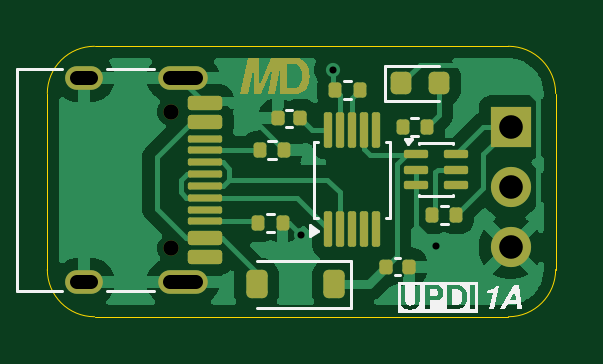
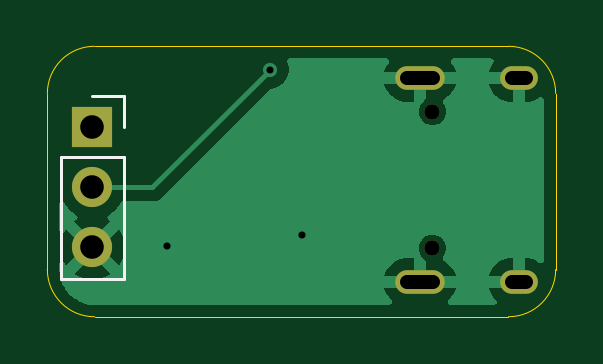
Circuit board: 10 layer files. Board 21.5 x 11.5 mm.
- bottom_copper: MicroDev-B_Cu.gbl (14377 bytes)
- bottom_mask: MicroDev-B_Mask.gbs (874 bytes)
- paste: MicroDev-B_Paste.gbp (453 bytes)
- bottom_silk: MicroDev-B_Silkscreen.gbo (795 bytes)
- outline: MicroDev-Edge_Cuts.gm1 (835 bytes)
- top_copper: MicroDev-F_Cu.gtl (36941 bytes)
- top_mask: MicroDev-F_Mask.gts (5400 bytes)
- paste: MicroDev-F_Paste.gtp (3467 bytes)
- top_silk: MicroDev-F_Silkscreen.gto (7194 bytes)
- drill: MicroDev.drl (763 bytes)

=== bottom_copper: MicroDev-B_Cu.gbl (14377 bytes, source omitted) ===
=== bottom_mask: MicroDev-B_Mask.gbs ===
%TF.GenerationSoftware,KiCad,Pcbnew,10.0.4*%
%TF.CreationDate,2026-09-17T19:11:30+12:00*%
%TF.ProjectId,MicroDev,4d696372-6f44-4657-962e-6b696361645f,rev?*%
%TF.SameCoordinates,Original*%
%TF.FileFunction,Soldermask,Bot*%
%TF.FilePolarity,Negative*%
%FSLAX46Y46*%
G04 Gerber Fmt 4.6, Leading zero omitted, Abs format (unit mm)*
G04 Created by KiCad (PCBNEW 10.0.4) date 2026-09-17 19:11:30*
%MOMM*%
%LPD*%
G01*
G04 APERTURE LIST*
%ADD10C,0.650000*%
%ADD11O,2.100000X1.000000*%
%ADD12O,1.600000X1.000000*%
%ADD13R,1.700000X1.700000*%
%ADD14C,1.700000*%
G04 APERTURE END LIST*
D10*
%TO.C,J1*%
X130870000Y-79820000D03*
X130870000Y-85600000D03*
D11*
X131400000Y-78390000D03*
D12*
X127220000Y-78390000D03*
D11*
X131400000Y-87030000D03*
D12*
X127220000Y-87030000D03*
%TD*%
D13*
%TO.C,J2*%
X145260000Y-80480000D03*
D14*
X145260000Y-83020000D03*
X145260000Y-85560000D03*
%TD*%
M02*

=== paste: MicroDev-B_Paste.gbp ===
%TF.GenerationSoftware,KiCad,Pcbnew,10.0.4*%
%TF.CreationDate,2026-09-17T19:11:30+12:00*%
%TF.ProjectId,MicroDev,4d696372-6f44-4657-962e-6b696361645f,rev?*%
%TF.SameCoordinates,Original*%
%TF.FileFunction,Paste,Bot*%
%TF.FilePolarity,Positive*%
%FSLAX46Y46*%
G04 Gerber Fmt 4.6, Leading zero omitted, Abs format (unit mm)*
G04 Created by KiCad (PCBNEW 10.0.4) date 2026-09-17 19:11:30*
%MOMM*%
%LPD*%
G01*
G04 APERTURE LIST*
G04 APERTURE END LIST*
M02*

=== bottom_silk: MicroDev-B_Silkscreen.gbo ===
%TF.GenerationSoftware,KiCad,Pcbnew,10.0.4*%
%TF.CreationDate,2026-09-17T19:11:30+12:00*%
%TF.ProjectId,MicroDev,4d696372-6f44-4657-962e-6b696361645f,rev?*%
%TF.SameCoordinates,Original*%
%TF.FileFunction,Legend,Bot*%
%TF.FilePolarity,Positive*%
%FSLAX46Y46*%
G04 Gerber Fmt 4.6, Leading zero omitted, Abs format (unit mm)*
G04 Created by KiCad (PCBNEW 10.0.4) date 2026-09-17 19:11:30*
%MOMM*%
%LPD*%
G01*
G04 APERTURE LIST*
%ADD10C,0.120000*%
G04 APERTURE END LIST*
%TO.C,J2*%
D10*
X143930000Y-79150000D02*
X143930000Y-80480000D01*
X143930000Y-81750000D02*
X143930000Y-86890000D01*
X145260000Y-79150000D02*
X143930000Y-79150000D01*
X146590000Y-81750000D02*
X143930000Y-81750000D01*
X146590000Y-81750000D02*
X146590000Y-86890000D01*
X146590000Y-86890000D02*
X143930000Y-86890000D01*
%TD*%
M02*

=== outline: MicroDev-Edge_Cuts.gm1 ===
%TF.GenerationSoftware,KiCad,Pcbnew,10.0.4*%
%TF.CreationDate,2026-09-17T19:11:30+12:00*%
%TF.ProjectId,MicroDev,4d696372-6f44-4657-962e-6b696361645f,rev?*%
%TF.SameCoordinates,Original*%
%TF.FileFunction,Profile,NP*%
%FSLAX46Y46*%
G04 Gerber Fmt 4.6, Leading zero omitted, Abs format (unit mm)*
G04 Created by KiCad (PCBNEW 10.0.4) date 2026-09-17 19:11:30*
%MOMM*%
%LPD*%
G01*
G04 APERTURE LIST*
%TA.AperFunction,Profile*%
%ADD10C,0.050000*%
%TD*%
G04 APERTURE END LIST*
D10*
X125650000Y-79050000D02*
X125650000Y-79050000D01*
G75*
G02*
X127650000Y-77050000I2000000J0D01*
G01*
X145170000Y-77050000D01*
G75*
G02*
X147170000Y-79050000I0J-2000000D01*
G01*
X147170000Y-86500000D01*
G75*
G02*
X145170000Y-88500000I-2000000J0D01*
G01*
X127650000Y-88500000D01*
G75*
G02*
X125650000Y-86500000I0J2000000D01*
G01*
X125650000Y-79050000D01*
M02*

=== top_copper: MicroDev-F_Cu.gtl (36941 bytes, source omitted) ===
=== top_mask: MicroDev-F_Mask.gts ===
%TF.GenerationSoftware,KiCad,Pcbnew,10.0.4*%
%TF.CreationDate,2026-09-17T19:11:30+12:00*%
%TF.ProjectId,MicroDev,4d696372-6f44-4657-962e-6b696361645f,rev?*%
%TF.SameCoordinates,Original*%
%TF.FileFunction,Soldermask,Top*%
%TF.FilePolarity,Negative*%
%FSLAX46Y46*%
G04 Gerber Fmt 4.6, Leading zero omitted, Abs format (unit mm)*
G04 Created by KiCad (PCBNEW 10.0.4) date 2026-09-17 19:11:30*
%MOMM*%
%LPD*%
G01*
G04 APERTURE LIST*
G04 Aperture macros list*
%AMRoundRect*
0 Rectangle with rounded corners*
0 $1 Rounding radius*
0 $2 $3 $4 $5 $6 $7 $8 $9 X,Y pos of 4 corners*
0 Add a 4 corners polygon primitive as box body*
4,1,4,$2,$3,$4,$5,$6,$7,$8,$9,$2,$3,0*
0 Add four circle primitives for the rounded corners*
1,1,$1+$1,$2,$3*
1,1,$1+$1,$4,$5*
1,1,$1+$1,$6,$7*
1,1,$1+$1,$8,$9*
0 Add four rect primitives between the rounded corners*
20,1,$1+$1,$2,$3,$4,$5,0*
20,1,$1+$1,$4,$5,$6,$7,0*
20,1,$1+$1,$6,$7,$8,$9,0*
20,1,$1+$1,$8,$9,$2,$3,0*%
G04 Aperture macros list end*
%ADD10C,0.300000*%
%ADD11RoundRect,0.135000X-0.135000X-0.185000X0.135000X-0.185000X0.135000X0.185000X-0.135000X0.185000X0*%
%ADD12RoundRect,0.140000X-0.140000X-0.170000X0.140000X-0.170000X0.140000X0.170000X-0.140000X0.170000X0*%
%ADD13RoundRect,0.225000X0.225000X0.375000X-0.225000X0.375000X-0.225000X-0.375000X0.225000X-0.375000X0*%
%ADD14RoundRect,0.087500X-0.425000X-0.087500X0.425000X-0.087500X0.425000X0.087500X-0.425000X0.087500X0*%
%ADD15C,0.650000*%
%ADD16RoundRect,0.150000X-0.575000X0.150000X-0.575000X-0.150000X0.575000X-0.150000X0.575000X0.150000X0*%
%ADD17RoundRect,0.075000X-0.650000X0.075000X-0.650000X-0.075000X0.650000X-0.075000X0.650000X0.075000X0*%
%ADD18O,2.100000X1.000000*%
%ADD19O,1.600000X1.000000*%
%ADD20RoundRect,0.218750X-0.218750X-0.256250X0.218750X-0.256250X0.218750X0.256250X-0.218750X0.256250X0*%
%ADD21RoundRect,0.087500X0.087500X-0.662500X0.087500X0.662500X-0.087500X0.662500X-0.087500X-0.662500X0*%
%ADD22RoundRect,0.135000X0.135000X0.185000X-0.135000X0.185000X-0.135000X-0.185000X0.135000X-0.185000X0*%
%ADD23R,1.700000X1.700000*%
%ADD24C,1.700000*%
G04 APERTURE END LIST*
D10*
G36*
X136203483Y-77550374D02*
G01*
X136299213Y-77564958D01*
X136376594Y-77587103D01*
X136449054Y-77620824D01*
X136512751Y-77665382D01*
X136568661Y-77721375D01*
X136633677Y-77812376D01*
X136685202Y-77914854D01*
X136723226Y-78030409D01*
X136747071Y-78161029D01*
X136755415Y-78309023D01*
X136746989Y-78459122D01*
X136722991Y-78590596D01*
X136684870Y-78705957D01*
X136633402Y-78807372D01*
X136568661Y-78896580D01*
X136506153Y-78957320D01*
X136429479Y-79006043D01*
X136336192Y-79042787D01*
X136223009Y-79066477D01*
X136085976Y-79075000D01*
X135487886Y-79075000D01*
X135487886Y-78811217D01*
X135802684Y-78811217D01*
X136085976Y-78811217D01*
X136178538Y-78801364D01*
X136253659Y-78773684D01*
X136315223Y-78729023D01*
X136365453Y-78665565D01*
X136404580Y-78579097D01*
X136430822Y-78463469D01*
X136440616Y-78311038D01*
X136430805Y-78157870D01*
X136404522Y-78041724D01*
X136365349Y-77954911D01*
X136315088Y-77891239D01*
X136253523Y-77846456D01*
X136178445Y-77818716D01*
X136085976Y-77808845D01*
X135802684Y-77808845D01*
X135802684Y-78811217D01*
X135487886Y-78811217D01*
X135487886Y-77545062D01*
X136085976Y-77545062D01*
X136203483Y-77550374D01*
G37*
G36*
X134379997Y-77883033D02*
G01*
X134132151Y-79075000D01*
X133824222Y-79075000D01*
X134142318Y-77545062D01*
X134602105Y-77545062D01*
X134620149Y-78761666D01*
X135135715Y-77545062D01*
X135599624Y-77545062D01*
X135281528Y-79075000D01*
X134973690Y-79075000D01*
X135221536Y-77883033D01*
X134708900Y-79075000D01*
X134400971Y-79075000D01*
X134379997Y-77883033D01*
G37*
D11*
%TO.C,R5*%
X140700000Y-80470000D03*
X141720000Y-80470000D03*
%TD*%
D12*
%TO.C,C1*%
X140000000Y-86380000D03*
X140960000Y-86380000D03*
%TD*%
%TO.C,C2*%
X135400000Y-80100000D03*
X136360000Y-80100000D03*
%TD*%
D11*
%TO.C,R1*%
X134650000Y-81440000D03*
X135670000Y-81440000D03*
%TD*%
D13*
%TO.C,D1*%
X137807500Y-87120000D03*
X134507500Y-87120000D03*
%TD*%
D14*
%TO.C,U2*%
X141270000Y-81620000D03*
X141270000Y-82270000D03*
X141270000Y-82920000D03*
X142945000Y-82920000D03*
X142945000Y-82270000D03*
X142945000Y-81620000D03*
%TD*%
D15*
%TO.C,J1*%
X130870000Y-79820000D03*
X130870000Y-85600000D03*
D16*
X132315000Y-79460000D03*
X132315000Y-80260000D03*
D17*
X132315000Y-81460000D03*
X132315000Y-82460000D03*
X132315000Y-82960000D03*
X132315000Y-83960000D03*
D16*
X132315000Y-85160000D03*
X132315000Y-85960000D03*
X132315000Y-85960000D03*
X132315000Y-85160000D03*
D17*
X132315000Y-84460000D03*
X132315000Y-83460000D03*
X132315000Y-81960000D03*
X132315000Y-80960000D03*
D16*
X132315000Y-80260000D03*
X132315000Y-79460000D03*
D18*
X131400000Y-78390000D03*
D19*
X127220000Y-78390000D03*
D18*
X131400000Y-87030000D03*
D19*
X127220000Y-87030000D03*
%TD*%
D20*
%TO.C,D2*%
X140642500Y-78620000D03*
X142217500Y-78620000D03*
%TD*%
D21*
%TO.C,U1*%
X137550000Y-84800000D03*
X138050000Y-84800000D03*
X138550000Y-84800000D03*
X139050000Y-84800000D03*
X139550000Y-84800000D03*
X139550000Y-80600000D03*
X139050000Y-80600000D03*
X138550000Y-80600000D03*
X138050000Y-80600000D03*
X137550000Y-80600000D03*
%TD*%
D22*
%TO.C,R4*%
X142960000Y-84190000D03*
X141940000Y-84190000D03*
%TD*%
%TO.C,R3*%
X138870000Y-78910000D03*
X137850000Y-78910000D03*
%TD*%
D11*
%TO.C,R2*%
X134590000Y-84520000D03*
X135610000Y-84520000D03*
%TD*%
D23*
%TO.C,J2*%
X145260000Y-80480000D03*
D24*
X145260000Y-83020000D03*
X145260000Y-85560000D03*
%TD*%
M02*

=== paste: MicroDev-F_Paste.gtp (3467 bytes, source withheld) ===
=== top_silk: MicroDev-F_Silkscreen.gto (7194 bytes, source omitted) ===
=== drill: MicroDev.drl ===
M48
; DRILL file KiCad 10.0.4 date 2026-09-17T19:11:27
; FORMAT={-:-/ absolute / metric / decimal}
; #@! TF.CreationDate,2026-09-17T19:11:27+12:00
; #@! TF.GenerationSoftware,Kicad,Pcbnew,10.0.4
; #@! TF.FileFunction,MixedPlating,1,2
FMAT,2
METRIC
; #@! TA.AperFunction,Plated,PTH,ViaDrill
T1C0.300
; #@! TA.AperFunction,Plated,PTH,ComponentDrill
T2C0.600
; #@! TA.AperFunction,Plated,PTH,ComponentDrill
T3C1.000
; #@! TA.AperFunction,NonPlated,NPTH,ComponentDrill
T4C0.650
%
G90
G05
T1
X136.41Y-85.04
X137.76Y-78.04
X142.12Y-85.52
T3
X145.26Y-80.48
X145.26Y-83.02
X145.26Y-85.56
T4
X130.87Y-79.82
X130.87Y-85.6
T2
X127.52Y-78.39G85X126.92Y-78.39
G05
X127.52Y-87.03G85X126.92Y-87.03
G05
X131.95Y-78.39G85X130.85Y-78.39
G05
X131.95Y-87.03G85X130.85Y-87.03
G05
M30
